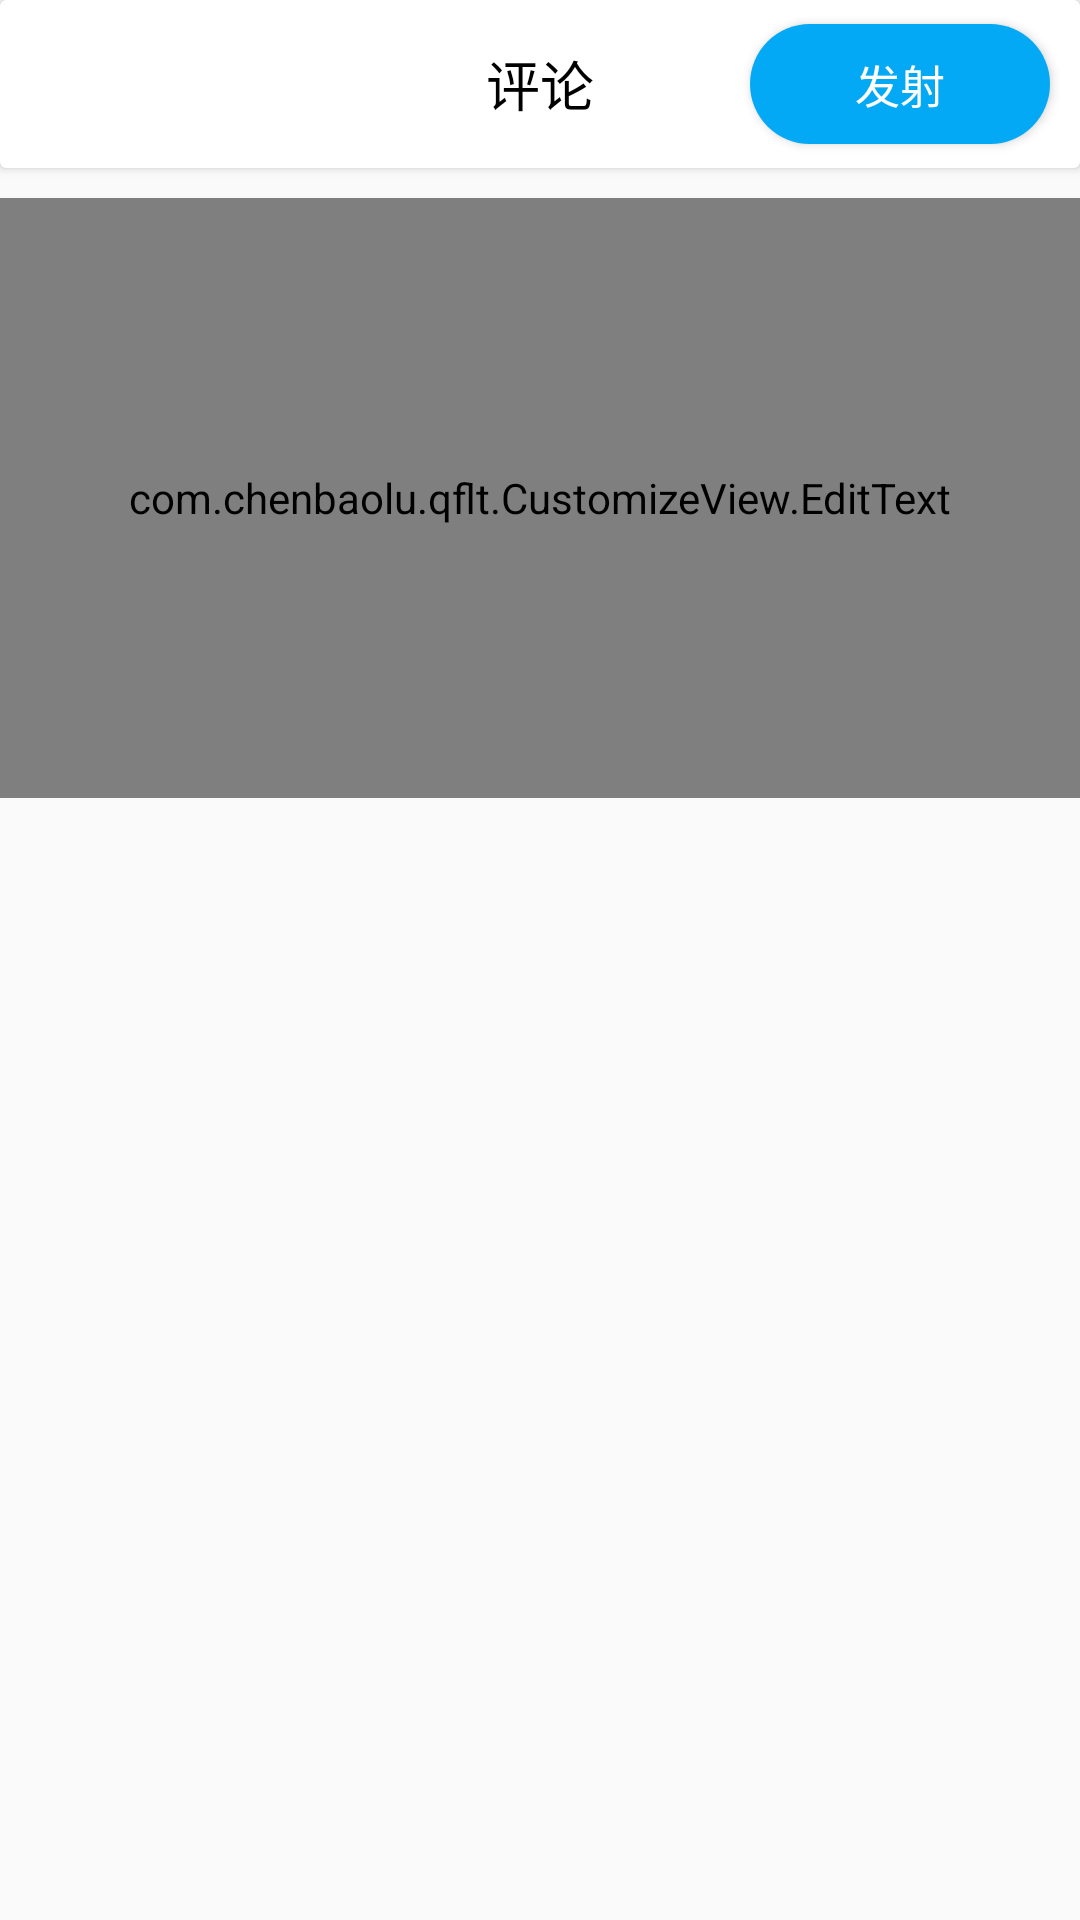

Write the Android layout XML for this screen, with the resource values it uses.
<!-- AndroidManifest.xml: application theme Theme.清风论坛 -->
<!-- res/layout/dialog_post_comments.xml -->
<?xml version="1.0" encoding="utf-8"?>
<RelativeLayout xmlns:android="http://schemas.android.com/apk/res/android"
    android:layout_width="match_parent"
    android:layout_height="wrap_content">
    <androidx.cardview.widget.CardView
        android:id="@+id/dialog_comments_card"
        android:layout_width="match_parent"
        android:layout_height="?attr/actionBarSize">
        <RelativeLayout
            android:layout_width="match_parent"
            android:layout_height="match_parent">
            <TextView
                android:id="@+id/dialog_comments_title"
                android:layout_width="wrap_content"
                android:layout_height="wrap_content"
                android:layout_centerInParent="true"
                android:text="评论"
                android:textSize="18sp"
                android:textColor="@color/black">
            </TextView>
            <Button
                android:id="@+id/dialog_comments_button"
                android:layout_marginTop="8dp"
                android:layout_marginBottom="8dp"
                android:layout_marginRight="10dp"
                android:layout_width="100dp"
                android:layout_height="match_parent"
                android:layout_alignParentRight="true"
                android:background="@drawable/button_radius"
                android:textSize="15sp"
                android:text="发射"
                android:textColor="@color/white">
            </Button>
        </RelativeLayout>
    </androidx.cardview.widget.CardView>
    <com.chenbaolu.qflt.CustomizeView.EditText
        android:id="@+id/dialog_comments_edit"
        android:layout_width="match_parent"
        android:layout_height="200dp"
        android:textSize="15sp"
        android:gravity="start"
        android:layout_below="@+id/dialog_comments_card"
        android:layout_marginTop="10dp">
    </com.chenbaolu.qflt.CustomizeView.EditText>

</RelativeLayout>
<!-- resources referenced by this layout -->
<resources>
  <color name="black">#FF000000</color>
  <color name="white">#FFFFFFFF</color>
  <!-- drawable button_radius (drawable) -->
  <?xml version="1.0" encoding="utf-8"?>
  <shape xmlns:android="http://schemas.android.com/apk/res/android">
      <corners android:radius="25dp">
      </corners>
      <solid android:color="@color/skyBlue">
      </solid>
  </shape>
  <style name="Theme.清风论坛" parent="Theme.AppCompat.Light.NoActionBar">
          
          <item name="colorPrimary">#FFFFFF</item>
          <item name="colorPrimaryVariant">#0018B300</item>
          <item name="colorOnPrimary">@color/white</item>
          
          <item name="colorSecondary">@color/teal_200</item>
          <item name="colorSecondaryVariant">@color/skyBlue</item>
          <item name="colorOnSecondary">@color/black</item>
          
          <item name="android:statusBarColor" tools:targetApi="l">?attr/colorPrimaryVariant</item>
  
  
          
      </style>
  <color name="skyBlue">#03A9F4</color>
  <color name="teal_200">#FF03DAC5</color>
</resources>
